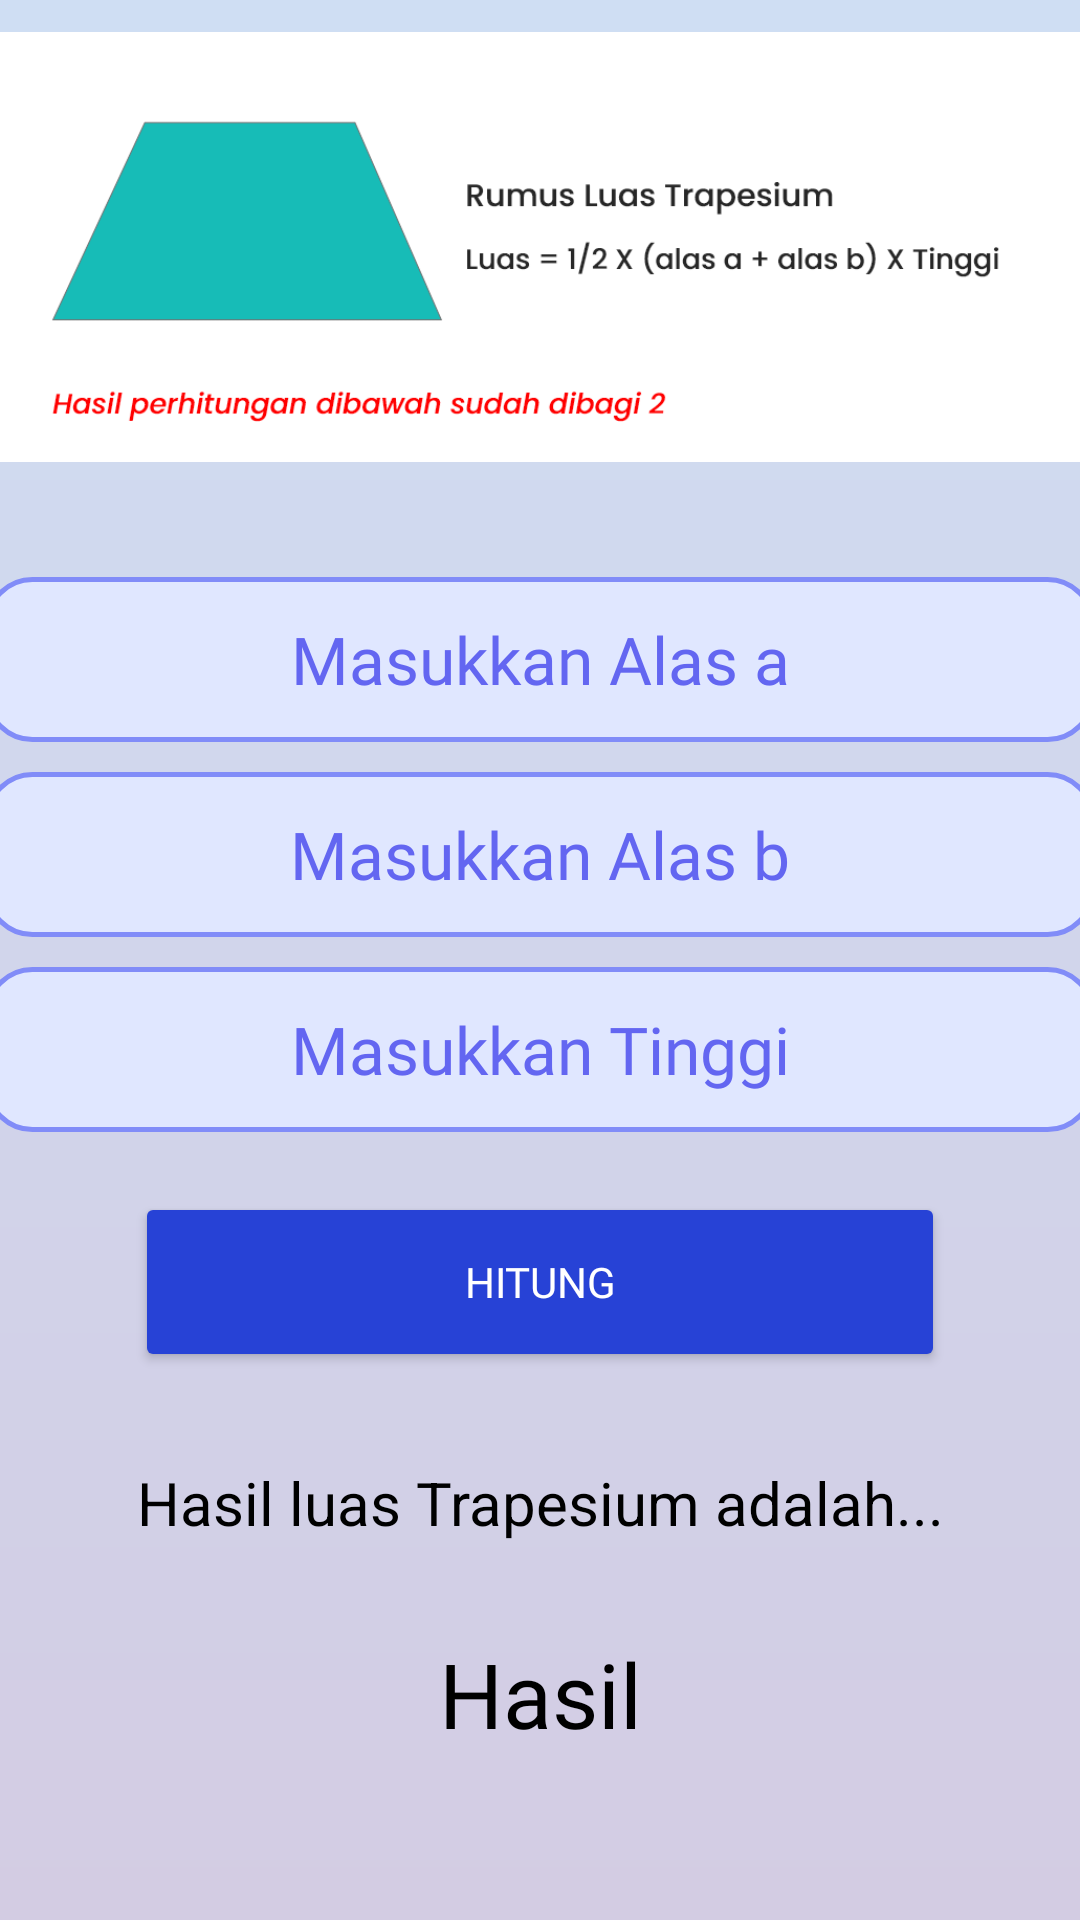

Produce the Android XML layout that renders to this screen, including the resource entries it uses.
<!-- AndroidManifest.xml: application theme Theme.AppCompat -->
<!-- res/layout/activity_trapesium.xml -->
<?xml version="1.0" encoding="utf-8"?>
<LinearLayout xmlns:android="http://schemas.android.com/apk/res/android"
    xmlns:app="http://schemas.android.com/apk/res-auto"
    xmlns:tools="http://schemas.android.com/tools"
    android:layout_width="match_parent"
    android:layout_height="match_parent"
 android:background="@drawable/bg_gradient"

    android:orientation="vertical"
    tools:context="com.example.buildspace_app.Trapesium">

    <ImageView
        android:layout_width="match_parent"
        android:src="@drawable/trapesium1"
        android:layout_marginTop="-18dp"
        android:layout_height="200dp">

    </ImageView>

    <EditText
        android:id="@+id/alas1"
        android:layout_width="370dp"
        android:layout_height="55dp"
        android:layout_marginTop="10dp"
        android:hint="Masukkan Alas a"
        android:fontFamily="@font/poppins_semibold"
        android:textAlignment="center"
        android:background="@drawable/border_radius"
        android:textColor="#4F46E5"
        android:textColorHint="#6366F1"
        android:layout_gravity="center"
        android:textSize="22dp" />

    <EditText
        android:id="@+id/alas2"
        android:layout_marginTop="10dp"
        android:textSize="22dp"
        android:textAlignment="center"
        android:fontFamily="@font/poppins_semibold"
        android:background="@drawable/border_radius"
        android:textColor="#4F46E5"
        android:textColorHint="#6366F1"
        android:layout_gravity="center"
        android:layout_width="370dp"
        android:layout_height="55dp"
        android:hint="Masukkan Alas b"/>
    <EditText
        android:id="@+id/tinggi"
        android:layout_marginTop="10dp"
        android:textSize="22dp"
        android:fontFamily="@font/poppins_semibold"
        android:textAlignment="center"
        android:background="@drawable/border_radius"
        android:textColor="#4F46E5"
        android:textColorHint="#6366F1"
        android:layout_width="370dp"
        android:layout_gravity="center"
        android:layout_height="55dp"
        android:hint="Masukkan Tinggi"/>
    <Button
        android:onClick="tombolhitung"
        android:layout_width="270dp"
        android:fontFamily="@font/poppins_semibold"
        android:layout_gravity="center"
        android:layout_marginTop="20dp"
        android:textColor="@color/white"
        android:layout_height="60dp"
        android:backgroundTint="#2742D6"
        android:text="Hitung">
    </Button>
    <TextView
        android:layout_width="match_parent"
        android:layout_height="wrap_content"
        android:text="Hasil luas Trapesium adalah..."
        android:textColor="@color/black"
        android:textSize="20dp"
        android:layout_marginTop="30dp"
        android:textAlignment="center"></TextView>

    <TextView
        android:id="@+id/texthasil"
        android:layout_marginTop="30dp"
        android:textSize="30dp"
        android:fontFamily="@font/poppins_semibold"
        android:textColor="@color/black"
        android:layout_width="match_parent"
        android:layout_height="wrap_content"
        android:gravity="center"
        android:text="Hasil"></TextView>





</LinearLayout>
<!-- resources referenced by this layout -->
<resources>
  <!-- drawable bg_gradient (drawable) -->
  <?xml version="1.0" encoding="utf-8"?>
  <shape xmlns:android="http://schemas.android.com/apk/res/android">
      <gradient
          android:angle="90"
          android:endColor="#CFDEF3"
          android:startColor="#D3CCE3" />
  </shape>
  <!-- drawable border_radius (drawable) -->
  <?xml version="1.0" encoding="utf-8"?>
  <shape xmlns:android="http://schemas.android.com/apk/res/android">
      <solid android:color="#E0E7FF"/>
      <stroke android:width="1.7dp" android:color="#818CF8"/>
      <corners android:radius="15dp"/>
      <padding android:left="0dp" android:top="0dp" android:right="0dp" android:bottom="0dp" />
  </shape>
  <!-- drawable trapesium1: png bitmap (drawable, 29407 bytes) -->
  <!-- not gathered from this repository: default colours our renderer supplied (Android Studio template values) -->
  <color name="black">#FF000000</color>
  <color name="white">#FFFFFFFF</color>
</resources>
